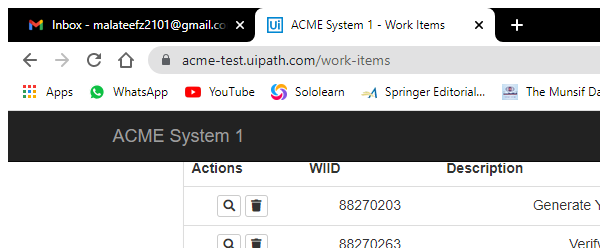
Workflow: index

Step 1: Attach Browser 'chrome.exe ACME' in window 'ACME System 1 - Work Items' (chrome.exe)

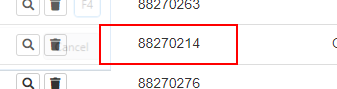
Step 2: get-text from the table cell